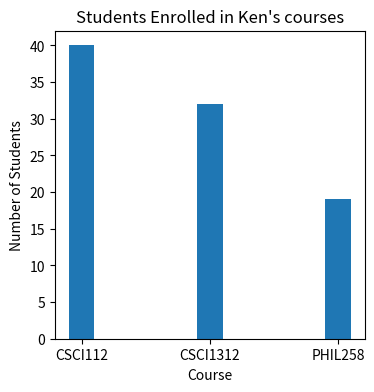

The matplotlib source for this figure:
"""
Bar charts visually represent a data set in terms of rectangular shapes or bars.
The following example displays a bar for each enrollment value in a two-dimensional grid.
"""
# %%
import matplotlib.pyplot as plt

# Prepare the data
data = {"CSCI112": 40, "CSCI1312": 32, "PHIL258": 19}

courses = list(data.keys())
enrollments = list(data.values())

# Set up and show the horizontal bar chart
plt.figure(figsize = (4, 4))
plt.bar(courses, enrollments, width = 0.2) 
plt.title("Students Enrolled in Ken's courses")
plt.xlabel("Course")
plt.ylabel("Number of Students")
plt.show()

# %%
